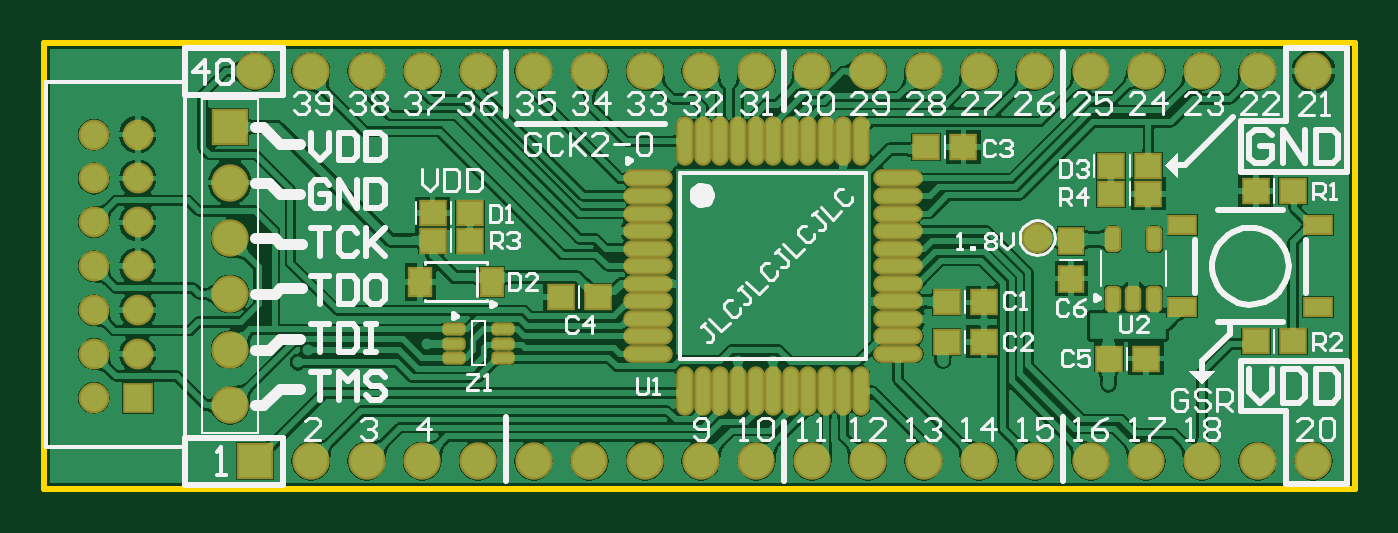
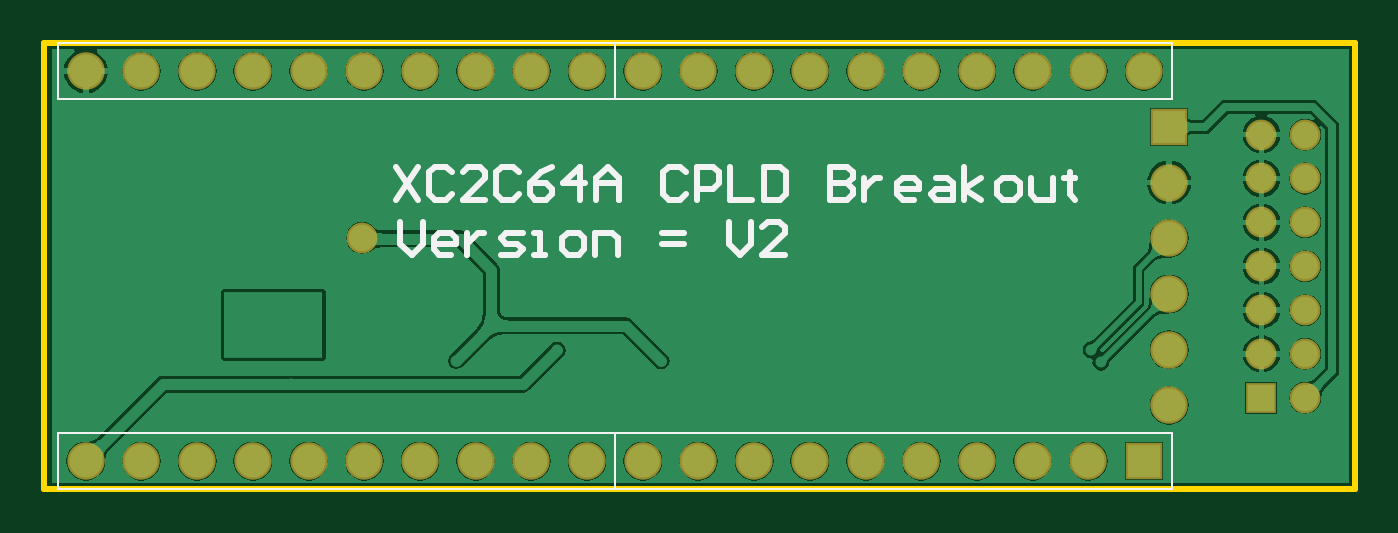
Circuit board: 7 layer files. Board 59.8 x 20.3 mm.
- bottom_copper: CPLD_Breakout.GBL (39088 bytes)
- bottom_silk: CPLD_Breakout.GBO (3384 bytes)
- bottom_mask: CPLD_Breakout.GBS (1343 bytes)
- outline: CPLD_Breakout.GKO (304 bytes)
- top_copper: CPLD_Breakout.GTL (120879 bytes)
- top_silk: CPLD_Breakout.GTO (21208 bytes)
- top_mask: CPLD_Breakout.GTS (3881 bytes)

=== bottom_copper: CPLD_Breakout.GBL (39088 bytes, source omitted) ===
=== bottom_silk: CPLD_Breakout.GBO ===
G04*
G04 #@! TF.GenerationSoftware,Altium Limited,Altium Designer,19.1.8 (144)*
G04*
G04 Layer_Color=32896*
%FSLAX25Y25*%
%MOIN*%
G70*
G01*
G75*
%ADD10C,0.01000*%
%ADD15C,0.00394*%
D10*
X164300Y52898D02*
X160301Y46900D01*
Y52898D02*
X164300Y46900D01*
X154303Y51898D02*
X155303Y52898D01*
X157302D01*
X158302Y51898D01*
Y47900D01*
X157302Y46900D01*
X155303D01*
X154303Y47900D01*
X148305Y46900D02*
X152304D01*
X148305Y50899D01*
Y51898D01*
X149305Y52898D01*
X151304D01*
X152304Y51898D01*
X142307D02*
X143307Y52898D01*
X145306D01*
X146306Y51898D01*
Y47900D01*
X145306Y46900D01*
X143307D01*
X142307Y47900D01*
X136309Y52898D02*
X138308Y51898D01*
X140308Y49899D01*
Y47900D01*
X139308Y46900D01*
X137309D01*
X136309Y47900D01*
Y48899D01*
X137309Y49899D01*
X140308D01*
X131311Y46900D02*
Y52898D01*
X134310Y49899D01*
X130311D01*
X128312Y46900D02*
Y50899D01*
X126312Y52898D01*
X124313Y50899D01*
Y46900D01*
Y49899D01*
X128312D01*
X112317Y51898D02*
X113317Y52898D01*
X115316D01*
X116315Y51898D01*
Y47900D01*
X115316Y46900D01*
X113317D01*
X112317Y47900D01*
X110318Y46900D02*
Y52898D01*
X107318D01*
X106319Y51898D01*
Y49899D01*
X107318Y48899D01*
X110318D01*
X104319Y52898D02*
Y46900D01*
X100321D01*
X98321Y52898D02*
Y46900D01*
X95322D01*
X94323Y47900D01*
Y51898D01*
X95322Y52898D01*
X98321D01*
X86325D02*
Y46900D01*
X83326D01*
X82327Y47900D01*
Y48899D01*
X83326Y49899D01*
X86325D01*
X83326D01*
X82327Y50899D01*
Y51898D01*
X83326Y52898D01*
X86325D01*
X80327Y50899D02*
Y46900D01*
Y48899D01*
X79327Y49899D01*
X78328Y50899D01*
X77328D01*
X71330Y46900D02*
X73329D01*
X74329Y47900D01*
Y49899D01*
X73329Y50899D01*
X71330D01*
X70330Y49899D01*
Y48899D01*
X74329D01*
X67331Y50899D02*
X65332D01*
X64332Y49899D01*
Y46900D01*
X67331D01*
X68331Y47900D01*
X67331Y48899D01*
X64332D01*
X62333Y46900D02*
Y52898D01*
Y48899D02*
X59334Y50899D01*
X62333Y48899D02*
X59334Y46900D01*
X55335D02*
X53336D01*
X52336Y47900D01*
Y49899D01*
X53336Y50899D01*
X55335D01*
X56335Y49899D01*
Y47900D01*
X55335Y46900D01*
X50337Y50899D02*
Y47900D01*
X49337Y46900D01*
X46338D01*
Y50899D01*
X43339Y51898D02*
Y50899D01*
X44339D01*
X42339D01*
X43339D01*
Y47900D01*
X42339Y46900D01*
X163500Y42998D02*
Y38999D01*
X161501Y37000D01*
X159501Y38999D01*
Y42998D01*
X154503Y37000D02*
X156502D01*
X157502Y38000D01*
Y39999D01*
X156502Y40999D01*
X154503D01*
X153503Y39999D01*
Y38999D01*
X157502D01*
X151504Y40999D02*
Y37000D01*
Y38999D01*
X150504Y39999D01*
X149504Y40999D01*
X148505D01*
X145506Y37000D02*
X142507D01*
X141507Y38000D01*
X142507Y38999D01*
X144506D01*
X145506Y39999D01*
X144506Y40999D01*
X141507D01*
X139508Y37000D02*
X137508D01*
X138508D01*
Y40999D01*
X139508D01*
X133510Y37000D02*
X131510D01*
X130511Y38000D01*
Y39999D01*
X131510Y40999D01*
X133510D01*
X134509Y39999D01*
Y38000D01*
X133510Y37000D01*
X128511D02*
Y40999D01*
X125512D01*
X124513Y39999D01*
Y37000D01*
X116515Y38999D02*
X112516D01*
X116515Y40999D02*
X112516D01*
X104519Y42998D02*
Y38999D01*
X102520Y37000D01*
X100520Y38999D01*
Y42998D01*
X94522Y37000D02*
X98521D01*
X94522Y40999D01*
Y41998D01*
X95522Y42998D01*
X97521D01*
X98521Y41998D01*
D15*
X125000Y65000D02*
X225000D01*
X125000D02*
Y75000D01*
X225000D01*
Y65000D02*
Y75000D01*
X25000Y65000D02*
X125000D01*
X25000D02*
Y75000D01*
X125000D01*
Y65000D02*
Y75000D01*
Y-5000D02*
Y5000D01*
Y-5000D02*
X225000D01*
Y5000D01*
X125000D02*
X225000D01*
X25000Y-5000D02*
Y5000D01*
Y-5000D02*
X125000D01*
Y5000D01*
X25000D02*
X125000D01*
M02*

=== bottom_mask: CPLD_Breakout.GBS ===
G04*
G04 #@! TF.GenerationSoftware,Altium Limited,Altium Designer,19.1.8 (144)*
G04*
G04 Layer_Color=16711935*
%FSLAX25Y25*%
%MOIN*%
G70*
G01*
G75*
%ADD28R,0.05524X0.05524*%
%ADD29C,0.05524*%
%ADD30R,0.06706X0.06706*%
%ADD31C,0.06706*%
%ADD32R,0.06706X0.06706*%
D28*
X8937Y11378D02*
D03*
D29*
X1063D02*
D03*
X8937Y19252D02*
D03*
X1063D02*
D03*
X8937Y27126D02*
D03*
X1063D02*
D03*
X8937Y35000D02*
D03*
X1063D02*
D03*
X8937Y42874D02*
D03*
X1063D02*
D03*
X8937Y50748D02*
D03*
X1063D02*
D03*
X8937Y58622D02*
D03*
X1063D02*
D03*
X170400Y40100D02*
D03*
D30*
X25500Y60000D02*
D03*
D31*
Y50000D02*
D03*
Y40000D02*
D03*
Y30000D02*
D03*
Y20000D02*
D03*
Y10000D02*
D03*
X130000Y70000D02*
D03*
X220000D02*
D03*
X210000D02*
D03*
X200000D02*
D03*
X190000D02*
D03*
X180000D02*
D03*
X170000D02*
D03*
X160000D02*
D03*
X150000D02*
D03*
X140000D02*
D03*
X30000D02*
D03*
X120000D02*
D03*
X110000D02*
D03*
X100000D02*
D03*
X90000D02*
D03*
X80000D02*
D03*
X70000D02*
D03*
X60000D02*
D03*
X50000D02*
D03*
X40000D02*
D03*
X210000Y0D02*
D03*
X200000D02*
D03*
X190000D02*
D03*
X180000D02*
D03*
X170000D02*
D03*
X160000D02*
D03*
X150000D02*
D03*
X140000D02*
D03*
X130000D02*
D03*
X220000D02*
D03*
X110000D02*
D03*
X100000D02*
D03*
X90000D02*
D03*
X80000D02*
D03*
X70000D02*
D03*
X60000D02*
D03*
X50000D02*
D03*
X40000D02*
D03*
X120000D02*
D03*
D32*
X30000D02*
D03*
M02*

=== outline: CPLD_Breakout.GKO ===
G04*
G04 #@! TF.GenerationSoftware,Altium Limited,Altium Designer,19.1.8 (144)*
G04*
G04 Layer_Color=16711935*
%FSLAX25Y25*%
%MOIN*%
G70*
G01*
G75*
%ADD10C,0.01000*%
D10*
X227500Y-5000D02*
X227500Y75000D01*
X-7900Y75000D02*
X227500Y75000D01*
X-7900Y-5000D02*
Y75000D01*
Y-5000D02*
X227500Y-5000D01*
M02*

=== top_copper: CPLD_Breakout.GTL (120879 bytes, source omitted) ===
=== top_silk: CPLD_Breakout.GTO (21208 bytes, source omitted) ===
=== top_mask: CPLD_Breakout.GTS ===
G04*
G04 #@! TF.GenerationSoftware,Altium Limited,Altium Designer,19.1.8 (144)*
G04*
G04 Layer_Color=8388736*
%FSLAX25Y25*%
%MOIN*%
G70*
G01*
G75*
%ADD20R,0.05524X0.03800*%
%ADD21R,0.04383X0.05603*%
%ADD22R,0.05131X0.04737*%
G04:AMPARAMS|DCode=23|XSize=23.75mil|YSize=41.47mil|CornerRadius=7.94mil|HoleSize=0mil|Usage=FLASHONLY|Rotation=90.000|XOffset=0mil|YOffset=0mil|HoleType=Round|Shape=RoundedRectangle|*
%AMROUNDEDRECTD23*
21,1,0.02375,0.02559,0,0,90.0*
21,1,0.00787,0.04147,0,0,90.0*
1,1,0.01587,0.01280,0.00394*
1,1,0.01587,0.01280,-0.00394*
1,1,0.01587,-0.01280,-0.00394*
1,1,0.01587,-0.01280,0.00394*
%
%ADD23ROUNDEDRECTD23*%
%ADD24R,0.04737X0.05131*%
%ADD25O,0.08871X0.03162*%
%ADD26O,0.03162X0.08871*%
G04:AMPARAMS|DCode=27|XSize=47.37mil|YSize=29.65mil|CornerRadius=9.41mil|HoleSize=0mil|Usage=FLASHONLY|Rotation=90.000|XOffset=0mil|YOffset=0mil|HoleType=Round|Shape=RoundedRectangle|*
%AMROUNDEDRECTD27*
21,1,0.04737,0.01083,0,0,90.0*
21,1,0.02854,0.02965,0,0,90.0*
1,1,0.01883,0.00541,0.01427*
1,1,0.01883,0.00541,-0.01427*
1,1,0.01883,-0.00541,-0.01427*
1,1,0.01883,-0.00541,0.01427*
%
%ADD27ROUNDEDRECTD27*%
%ADD28R,0.05524X0.05524*%
%ADD29C,0.05524*%
%ADD30R,0.06706X0.06706*%
%ADD31C,0.06706*%
%ADD32R,0.06706X0.06706*%
D20*
X196495Y27618D02*
D03*
Y42382D02*
D03*
X220905D02*
D03*
Y27618D02*
D03*
D21*
X59643Y32200D02*
D03*
X72557D02*
D03*
D22*
X183653Y53000D02*
D03*
X190347D02*
D03*
X183653Y48000D02*
D03*
X190347D02*
D03*
X189946Y18415D02*
D03*
X183254D02*
D03*
X61853Y39600D02*
D03*
X68546D02*
D03*
X61853Y44500D02*
D03*
X68546D02*
D03*
X154154Y21400D02*
D03*
X160846D02*
D03*
X216347Y48500D02*
D03*
X209653D02*
D03*
X216347Y21500D02*
D03*
X209653D02*
D03*
X157147Y56400D02*
D03*
X150453D02*
D03*
X160846Y28500D02*
D03*
X154154D02*
D03*
X84835Y29500D02*
D03*
X91528D02*
D03*
D23*
X65671Y23659D02*
D03*
Y21100D02*
D03*
Y18541D02*
D03*
X74529D02*
D03*
Y21100D02*
D03*
Y23659D02*
D03*
D24*
X176500Y32768D02*
D03*
Y39461D02*
D03*
D25*
X100559Y50748D02*
D03*
Y47598D02*
D03*
Y44449D02*
D03*
Y41299D02*
D03*
Y38150D02*
D03*
Y35000D02*
D03*
Y31850D02*
D03*
Y28701D02*
D03*
Y25551D02*
D03*
Y22402D02*
D03*
Y19252D02*
D03*
X145441D02*
D03*
Y22402D02*
D03*
Y25551D02*
D03*
Y28701D02*
D03*
Y31850D02*
D03*
Y35000D02*
D03*
Y38150D02*
D03*
Y41299D02*
D03*
Y44449D02*
D03*
Y47598D02*
D03*
Y50748D02*
D03*
D26*
X107252Y12559D02*
D03*
X110402D02*
D03*
X113551D02*
D03*
X116701D02*
D03*
X119850D02*
D03*
X123000D02*
D03*
X126150D02*
D03*
X129299D02*
D03*
X132449D02*
D03*
X135598D02*
D03*
X138748D02*
D03*
Y57441D02*
D03*
X135598D02*
D03*
X132449D02*
D03*
X129299D02*
D03*
X126150D02*
D03*
X123000D02*
D03*
X119850D02*
D03*
X116701D02*
D03*
X113551D02*
D03*
X110402D02*
D03*
X107252D02*
D03*
D27*
X183960Y29200D02*
D03*
X187700D02*
D03*
X191440D02*
D03*
X183960Y39830D02*
D03*
X191440D02*
D03*
D28*
X8937Y11378D02*
D03*
D29*
X1063D02*
D03*
X8937Y19252D02*
D03*
X1063D02*
D03*
X8937Y27126D02*
D03*
X1063D02*
D03*
X8937Y35000D02*
D03*
X1063D02*
D03*
X8937Y42874D02*
D03*
X1063D02*
D03*
X8937Y50748D02*
D03*
X1063D02*
D03*
X8937Y58622D02*
D03*
X1063D02*
D03*
X170400Y40100D02*
D03*
D30*
X25500Y60000D02*
D03*
D31*
Y50000D02*
D03*
Y40000D02*
D03*
Y30000D02*
D03*
Y20000D02*
D03*
Y10000D02*
D03*
X130000Y70000D02*
D03*
X220000D02*
D03*
X210000D02*
D03*
X200000D02*
D03*
X190000D02*
D03*
X180000D02*
D03*
X170000D02*
D03*
X160000D02*
D03*
X150000D02*
D03*
X140000D02*
D03*
X30000D02*
D03*
X120000D02*
D03*
X110000D02*
D03*
X100000D02*
D03*
X90000D02*
D03*
X80000D02*
D03*
X70000D02*
D03*
X60000D02*
D03*
X50000D02*
D03*
X40000D02*
D03*
X210000Y0D02*
D03*
X200000D02*
D03*
X190000D02*
D03*
X180000D02*
D03*
X170000D02*
D03*
X160000D02*
D03*
X150000D02*
D03*
X140000D02*
D03*
X130000D02*
D03*
X220000D02*
D03*
X110000D02*
D03*
X100000D02*
D03*
X90000D02*
D03*
X80000D02*
D03*
X70000D02*
D03*
X60000D02*
D03*
X50000D02*
D03*
X40000D02*
D03*
X120000D02*
D03*
D32*
X30000D02*
D03*
M02*
